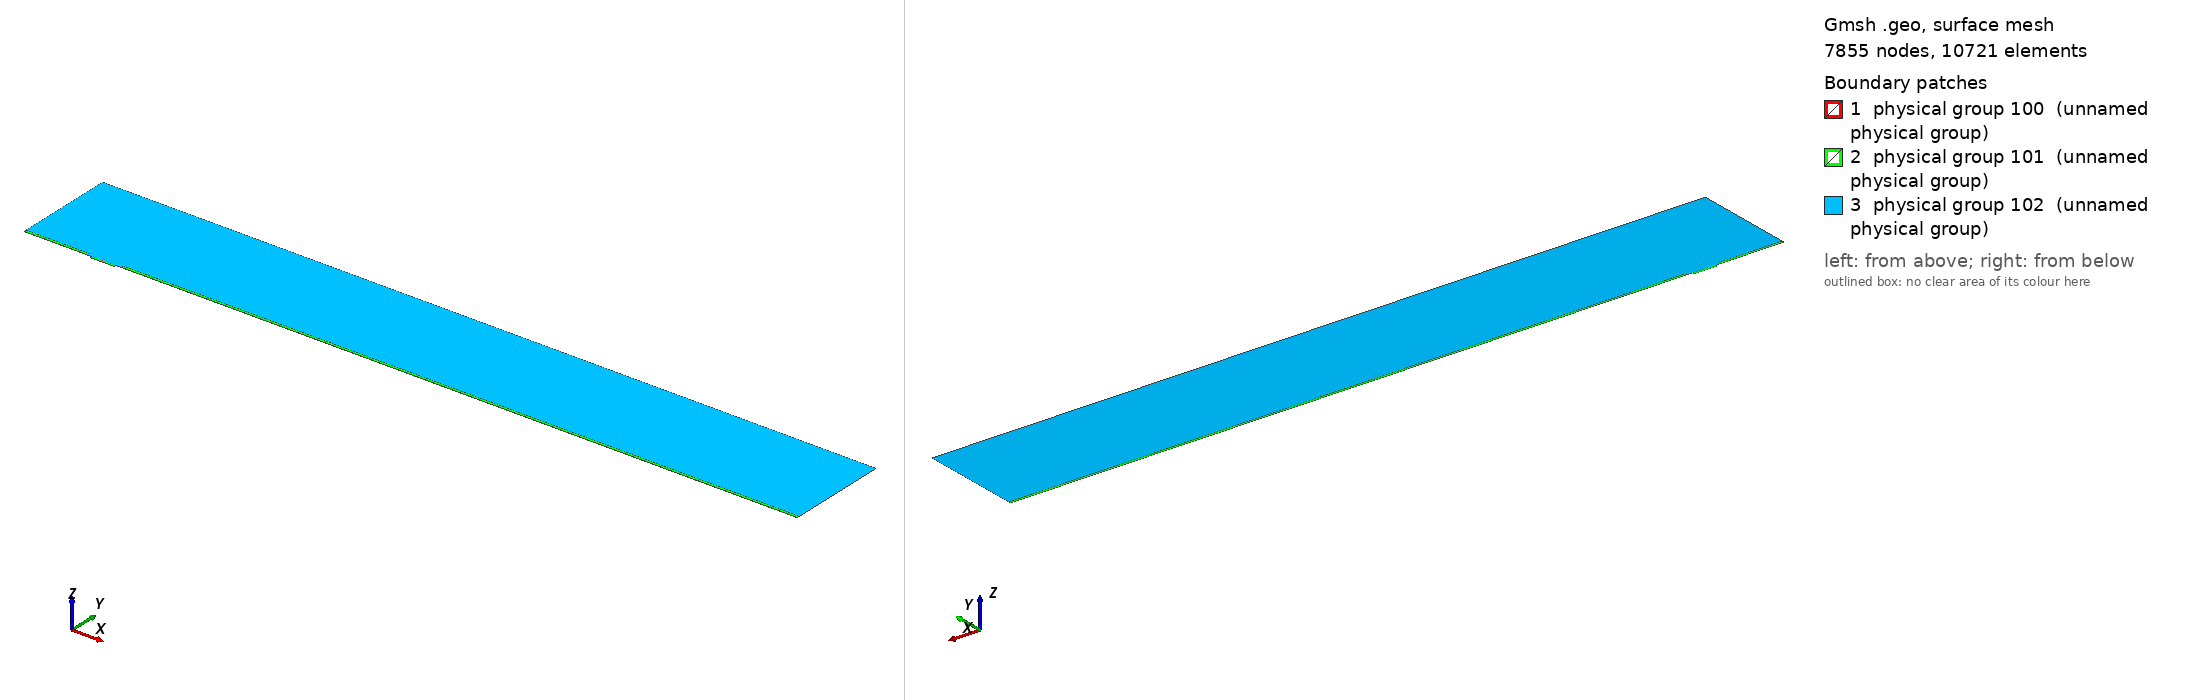

Gmsh geometry script, surface-meshed: 7855 nodes, 10721 surface elements. Boundary patches (legend numbers): 1 physical group 100 (unnamed physical group), 2 physical group 101 (unnamed physical group), 3 physical group 102 (unnamed physical group). Left view from above one corner, right view from below the opposite corner. Legend entries are the model's physical surfaces. The drawing asked Gmsh for element sizes between 1% and 20% of the model's largest extent; the script's own settings can give other sizes.

=== mesh.geo (drawn) ===
// Macro parameters
deltaStar = 1;
D = 3 * deltaStar; // depth of the gap 
W = 34.25 * deltaStar; // width of the gap
r = 8; // length of non-constant quads upstream and downstream of the gap
s = 8; // length of non-constant quads left and right inside the gap
BL = 0.25 * deltaStar; // height of the second layer of quad elements
BL_upper = 3.5 * deltaStar; // height of the third layer of quad elements
x0 = 100 * deltaStar; // x distance from inflow to gap
lengthOutflow = 1000 * deltaStar; // length after the gap
x3 = W + lengthOutflow; // last point of the domain
height = 150 * deltaStar; // height of the triangular region
triagHeightRegion_inflow = height - BL - BL_upper; // height of the triangular region

// Micro parameters
dx = 0.05; // dx of square elements near the leading and trailing edge of the gap (most resolution-demanding points in the domain)
size_triag_v_top = 32; // size of the elements in the upper triangular region

// All the value below are between 0 and 1. =1  means the elements are all equal in size. Avoid using values very close to 1, because we dividing by log(p) in the formula.
dy_in_v_right = 1.5; // heighest quad in the upper layer of quads, in the right part of the gap
dy_in_v_left = 1.75; // heighest quad in the upper layer of quads, in the left part of the gap
//p_in_v_right = (W / 2 - dy_in_v_right) / (W / 2 - dx); // densitiy concentration of elements inside the gap, vertically, near the right wall.
//p_in_v_left = (W / 2 - dy_in_v_left) / (W / 2 - dx); // densitiy concentration of elements inside the gap, vertically, near the left wall.
// fit (check the file scripts/fit_gmsh.py for more details)
p_in_v_left = 1.04645449 - 0.72589797/(W - 5.47760158)^0.49073995; // densitiy concentration of elements inside the gap, vertically, near the left wall.
p_in_v_right = 1.01007546 - 1.01562315/(W - 1.82092136)^0.74948754; // densitiy concentration of elements inside the gap, vertically, near the right wall.
p_in_h = 0.9; // densitiy concentration of elements inside the gap, horizontally. 

p_out_h = 0.5; // densitiy concentration of elements outside the gap, horizontally.
p_out_h_upper = 0.4; // densitiy concentration of elements outside the gap, horizontally on the upper layer of quads
p_out_v_inflow_dense = 0.8; // densitiy concentration of elements outside the gap, vertically, near the inflow and the gap
p_out_v_inflow_sparse = 0.99; // densitiy concentration of elements outside the gap, vertically, near the inflow and far from the gap
p_out_v_outflow_dense = 0.9; // densitiy concentration of elements outside the gap, vertically, near the outflow and the gap
p_out_v_outflow_sparse = 0.995; // densitiy concentration of elements outside the gap, vertically, near the outflow and far from the gap
p_triag_h_inflow = 0.8; // densitiy concentration of elements in the triangular region of the domain, horizontally.
p_triag_h_outflow = p_triag_h_inflow; // densitiy concentration of elements in the triangular region of the domain, horizontally.

enlarge_triag_inflow = 1.1; // heigher the value, larger the elements in the triangular region near the inflow
enlarge_triag_outflow = 1.1; // heigher the value, larger the elements in the triangular region near the outflow

// Automated parameters 
a_in_v_right = dx / (W / 2);
a_in_v_left = dx / (W / 2);
a_in_h = dx / (D / 2);
a_out_h = dx / BL;
a_out_v_inflow_dense = dx / r;
a_out_v_outflow_dense = dx / r;

// for the derivation of the formula, see file 20250123_gmshFormula.md in the docs folder
N_in_v_right = Ceil( Log (a_in_v_right / (1 - p_in_v_right + a_in_v_right * p_in_v_right)) / Log(p_in_v_right) );
N_in_v_left = Ceil( Log (a_in_v_left / (1 - p_in_v_left + a_in_v_left * p_in_v_left)) / Log(p_in_v_left) );
N_in_h = Ceil( Log (a_in_h / (1 - p_in_h + a_in_h * p_in_h)) / Log(p_in_h) );
N_out_h = Ceil( Log (a_out_h / (1 - p_out_h + a_out_h * p_out_h)) / Log(p_out_h) ) + 1; // + 1 is to correct the fact that the distance is too small to properly approximate the dx length
N_out_v_inflow_dense = Ceil( Log (a_out_v_inflow_dense / (1 - p_out_v_inflow_dense + a_out_v_inflow_dense * p_out_v_inflow_dense)) / Log(p_out_v_inflow_dense) );
N_out_v_outflow_dense = Ceil( Log (a_out_v_outflow_dense / (1 - p_out_v_outflow_dense + a_out_v_outflow_dense * p_out_v_outflow_dense)) / Log(p_out_v_outflow_dense) );

p_for_a_out_v_inflow_sparse_computation = p_out_v_inflow_dense;
p_for_a_out_v_outflow_sparse_computation = (p_out_v_outflow_dense + p_out_v_outflow_dense) / 2;
a_out_v_inflow_sparse = r / (x0 - r) * (1 - p_for_a_out_v_inflow_sparse_computation) / (1 - p_for_a_out_v_inflow_sparse_computation^(N_out_v_inflow_dense + 1));
a_out_v_outflow_sparse = r / (lengthOutflow - r) * (1 - p_for_a_out_v_outflow_sparse_computation) / (1 - p_for_a_out_v_outflow_sparse_computation^(N_out_v_outflow_dense + 1));

N_out_v_inflow_sparse = Ceil( Log(a_out_v_inflow_sparse / (1 - p_out_v_inflow_sparse + a_out_v_inflow_sparse * p_out_v_inflow_sparse)) / Log(p_out_v_inflow_sparse) );
N_out_v_outflow_sparse = Ceil( Log(a_out_v_outflow_sparse / (1 - p_out_v_outflow_sparse + a_out_v_outflow_sparse * p_out_v_outflow_sparse)) / Log(p_out_v_outflow_sparse) );


// second layer of quads
a_out_h_upper = (BL) / (BL_upper) * (1 - p_out_h) / (1 - p_out_h^(N_out_h + 1));
N_out_h_upper = Ceil( Log(a_out_h_upper / (1 - p_out_h_upper + a_out_h_upper * p_out_h_upper)) / Log(p_out_h_upper) );

// ---------------------------
// for triangular region
// ---------------------------
a_triag_h_inflow = (BL_upper) / (triagHeightRegion_inflow) * (1 - p_out_h_upper) / (1 - p_out_h_upper^(N_out_h_upper + 1));
a_triag_h_outflow = a_triag_h_inflow;
N_triag_v_top = Ceil( (x3 + x0) / size_triag_v_top ); // we assume p_triag_v = 1, otherwise the formula is different
N_triag_h_inflow = Ceil( Log(a_triag_h_inflow / (1 - p_triag_h_inflow + a_triag_h_inflow * p_triag_h_inflow)) / Log(p_triag_h_inflow) );
N_triag_h_outflow = Ceil( Log(a_triag_h_outflow / (1 - p_triag_h_outflow + a_triag_h_outflow * p_triag_h_outflow)) / Log(p_triag_h_outflow) );
N_triag_h_inflow = Ceil( N_triag_h_inflow / enlarge_triag_inflow );
N_triag_h_outflow = Ceil( N_triag_h_outflow / enlarge_triag_outflow );

Point(1) = {-x0, 0, 0};
Point(2) = {0,0,0};
Point(3) = {0,-D,0};
Point(4) = {W,-D,0};
Point(5) = {W,0,0};
Point(6) = {x3,0,0};
Point(8) = {x3,height,0};
Point(7) = {x3,BL,0};
Point(9) = {-x0,height,0};
Point(10) = {-x0,BL,0};
Point(11) = {0,BL,0};
Point(12) = {W,BL,0};
Point(13) = {W/2,0,0};
Point(14) = {W/2,BL,0};
Point(15) = {0,-D/2,0};
Point(16) = {W/2,-D,0};
Point(17) = {W,-D/2,0};
Point(18) = {-r,0,0};
Point(19) = {-r,BL,0};
Point(20) = {W + r,0,0};
Point(21) = {W + r,BL,0};
Point(22) = {-x0,BL+BL_upper,0};
Point(23) = {-r,BL+BL_upper,0};
Point(24) = {W + r,BL+BL_upper,0};
Point(25) = {x3,BL+BL_upper,0};

Line(1) = {1,18};
Line(2) = {2,15};
Line(3) = {3,16};
Line(4) = {4,17};
Line(5) = {5,20};
Line(6) = {6,7};
Line(7) = {7,25};
Line(8) = {8,9};
Line(9) = {9,22};
Line(10) = {10,19};
Line(11) = {10,1};
Line(12) = {11,14};
Line(13) = {12,21};
Line(14) = {2,13};
Line(15) = {15,3};
Line(16) = {16,4};
Line(17) = {17,5};
Line(18) = {13,5};
Line(19) = {14,12};
Line(20) = {18,2};
Line(21) = {20,6};
Line(22) = {21,7};
Line(23) = {19,11};
Line(24) = {22,10};
Line(25) = {25,8};
Line(26) = {25,24};
Line(27) = {22,23};
Line(28) = {23,19};
Line(29) = {24,21};

// outer quads
Curve Loop(1) = {5, 21, 6, -22, -13, -19, -12, -23, -10, 11, 1, 20, 14, 18};
Plane Surface(1) = {1};

// inside gap
Curve Loop(2) = {2, 15, 3, 16, 4, 17, -18, -14};
Plane Surface(2) = {2};

// triangular region
Curve Loop(3) = {23, 12, 19, 13, -29, -26, 25, 8, 9, 27, 28};
Plane Surface(3) = {3};

// 3rd layer of quads
Curve Loop(4) = {-24, 27, 28,-10};
Curve Loop(5) = {-29, -26, -7, -22};

Plane Surface(4) = {4};
Plane Surface(5) = {5};


// This defines the surfaces that will be meshed with quad elements
Transfinite Surface {1} = {1, 6, 7, 10};
Transfinite Surface {2} = {3, 4, 5, 2}; // number '2' must match the number '2' of plane surface
Transfinite Surface {4} = {19, 23, 22, 10};
Transfinite Surface {5} = {7, 25, 24, 21};

Transfinite Curve {18, 16, 19} = N_in_v_right Using Progression p_in_v_right;
Transfinite Curve {-14, -3, -12} = N_in_v_left Using Progression p_in_v_left;

Transfinite Curve {-2, 15, 17, -4} = N_in_h Using Progression p_in_h;


Transfinite Curve {11, -6} = N_out_h Using Progression p_out_h;
Transfinite Curve {24, 28, 29, -7} = N_out_h_upper Using Progression p_out_h_upper;
Transfinite Curve {10, 1, 27} = N_out_v_inflow_sparse Using Progression p_out_v_inflow_sparse;
Transfinite Curve {20, 23} = N_out_v_inflow_dense Using Progression p_out_v_inflow_dense;
Transfinite Curve {-21, -22, 26} = N_out_v_outflow_sparse Using Progression p_out_v_outflow_sparse;
Transfinite Curve {-5, -13} = N_out_v_outflow_dense Using Progression p_out_v_outflow_dense;

Recombine Surface {1, 2, 4, 5};

// for triangluar region
Transfinite Curve {8} = N_triag_v_top Using Progression 1;
Transfinite Curve {-25} = N_triag_h_outflow Using Progression p_triag_h_outflow;
Transfinite Curve {9} = N_triag_h_inflow Using Progression p_triag_h_inflow;


// defining boundary
Physical Curve(1) = {9,24,11}; // inlet
Physical Curve(2) = {7,25,6}; // outlet
Physical Curve(3) = {8}; // top
Physical Curve(4) = {1, 20, 2, 15, 3, 16, 4, 17, 5, 21}; // wall


Physical Surface(100) = {1};
Physical Surface(101) = {2, 4, 5};
Physical Surface(102) = {3};
